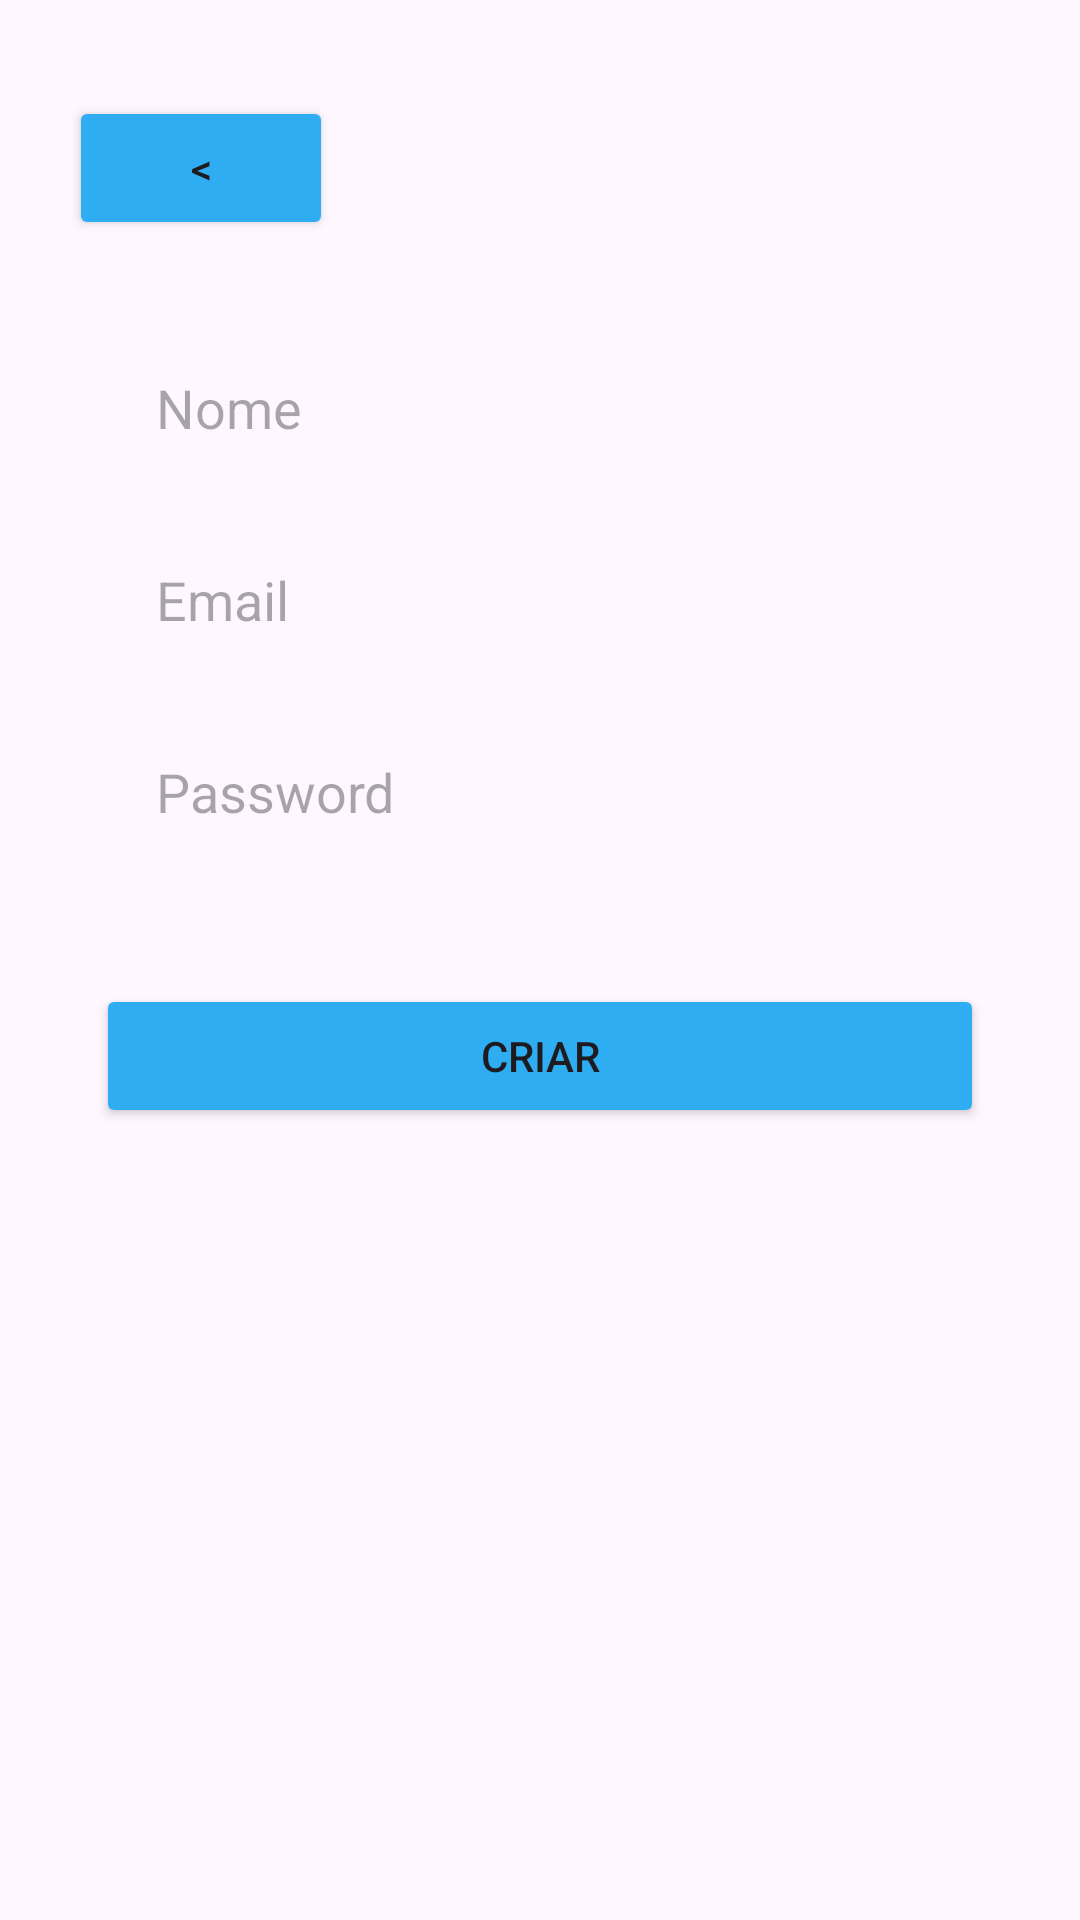

The Android layout XML behind this screen, and the referenced resources:
<!-- AndroidManifest.xml: application theme Theme.Poc -->
<!-- res/layout/activity_webservices.xml -->
<?xml version="1.0" encoding="utf-8"?>
<RelativeLayout xmlns:android="http://schemas.android.com/apk/res/android"
    xmlns:tools="http://schemas.android.com/tools"
    android:layout_width="match_parent"
    android:layout_height="match_parent"
    tools:context=".MainActivity">

    <Button
        android:id="@+id/buttonVoltar"
        android:layout_width="wrap_content"
        android:layout_height="wrap_content"
        android:layout_marginLeft="23dp"
        android:layout_marginTop="32dp"
        android:backgroundTint="@color/ic_launcher_background"
        android:text="@string/Back" />

    <EditText
        android:id="@+id/editTextName"
        android:layout_width="match_parent"
        android:layout_height="48dp"
        android:layout_below="@+id/buttonVoltar"
        android:layout_marginHorizontal="32dp"
        android:layout_marginTop="32dp"
        android:background="@drawable/btn_corners_round"
        android:backgroundTint="@color/material_dynamic_neutral_variant95"
        android:hint="Nome"
        android:paddingStart="20dp" />

    <Button
        android:id="@+id/buttonSave"
        android:layout_width="match_parent"
        android:layout_height="wrap_content"
        android:layout_below="@id/editTextPassword"
        android:layout_marginHorizontal="32dp"
        android:layout_marginTop="40dp"
        android:backgroundTint="@color/ic_launcher_background"
        android:text="Criar" />

    <EditText
        android:id="@+id/editTextPassword"
        android:layout_width="match_parent"
        android:layout_height="48dp"
        android:layout_below="@id/editTextEmail"
        android:layout_marginHorizontal="32dp"
        android:layout_marginTop="16dp"
        android:background="@drawable/btn_corners_round"
        android:backgroundTint="@color/material_dynamic_neutral_variant95"
        android:hint="Password"
        android:inputType="textPassword"
        android:paddingStart="20dp" />

    <EditText
        android:id="@+id/editTextEmail"
        android:layout_width="match_parent"
        android:layout_height="48dp"
        android:layout_below="@id/editTextName"
        android:layout_marginHorizontal="32dp"
        android:layout_marginTop="16dp"
        android:background="@drawable/btn_corners_round"
        android:backgroundTint="@color/material_dynamic_neutral_variant95"
        android:hint="Email"
        android:paddingStart="20dp" />

    <ListView
        android:id="@+id/listViewUsers"
        android:layout_width="match_parent"
        android:layout_height="300dp"
        android:layout_below="@id/buttonSave"
        android:layout_marginHorizontal="32dp"
        android:layout_marginTop="20dp"
        android:divider="@color/material_dynamic_neutral90" />

</RelativeLayout>
<!-- resources referenced by this layout -->
<resources>
  <color name="ic_launcher_background">#2EADF2</color>
  <string name="Back">&lt;</string>
  <style name="Theme.Poc" parent="Base.Theme.Poc" />
  <style name="Base.Theme.Poc" parent="Theme.Material3.DayNight.NoActionBar">
          
          <item name="colorPrimary">@color/ic_launcher_background</item>
          
      </style>
</resources>
